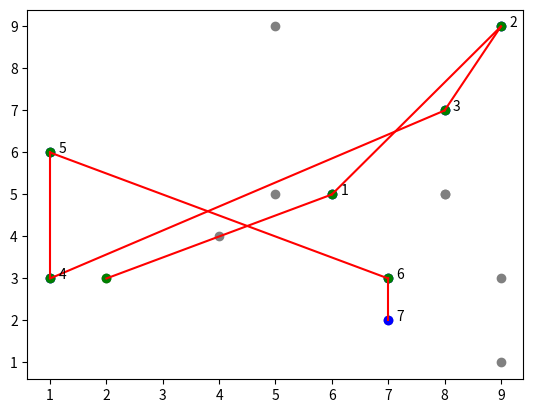

The matplotlib source for this figure:
import matplotlib.pyplot as plt
import numpy as np
import pprint
from random import randint, shuffle

"""
Created on Thu Mar  2 07:36:56 2023

[redacted]
"""

x = [n for n in range (1, 10)]
y = [n for n in range (1, 10)]

pp = pprint.PrettyPrinter(indent=4)
x_plot = []
y_plot = []

MINIMUM_NODES = 10
while(len(x_plot) < MINIMUM_NODES):
    for v in x:
        for w in y:
            if randint(1, 10) == 1:
                x_plot.append(v)
                y_plot.append(w)
                plt.scatter(v, w, color='gray')
        

used_coords = []
forbidden_x = []    
forbidden_y = []
MAX_LEN = len(x_plot) - 1

def iterate_path(MAX_LEN, steps):
    x_path = []
    y_path = []
    
    for x in range(1, steps):
        t = randint(0, MAX_LEN)
        while t in used_coords and len(used_coords) != len(x_plot):
            t = randint(0, MAX_LEN)
        
        x_path.append(x_plot[t])
        y_path.append(y_plot[t])
        
    return x_path, y_path
nodes = []
def connect_all(MAX_LEN, steps):
    x_path = []
    y_path = []
    
    for x in range(1, steps):
        found_values = []
        for y in range(1, steps):
            t = randint(0, MAX_LEN)
            while t in used_coords and len(used_coords) != len(x_plot) and t not in forbidden_x and t not in forbidden_y:
                t = randint(0, MAX_LEN)
            
            x_path.append(x_plot[t])
            y_path.append(y_plot[t])
            found_values.append({'x': x_plot[t], 'y': y_plot[t]})
        nodes.append(found_values)
        
    #plt.plot(x_path, y_path, linestyle = 'dotted', color='blue')
    
x, y = iterate_path(MAX_LEN, 10)  
forbidden_x = x  
forbidden_x = y  

connect_all(MAX_LEN, 10)


nodes2 = []
for w in range(len(nodes)):
    nodes2.append([])
    for z in range(len(nodes)):
        if(w == z):
            nodes2[w].append(0)
        else:
            if randint(0, 1) == 1:
                nodes2[w].append(1)
            else:
                nodes2[w].append(0)
        
pp.pprint(nodes2)
print(len(nodes), len(nodes2))
available_nodes = []
for t in range(len(nodes)):
    y_value = nodes2[t]
    for q in range(len(nodes)):
        x_value = y_value[q]
        if(x_value == 1):
            nodes2[t][q] = nodes[t][q]
            available_nodes.append(nodes[t][q])


xxx = []
yyy = []
for node in available_nodes:
    xxx.append(node['x'])
    yyy.append(node['y'])
    
def path():
    size = len(available_nodes)
    count = 0
    h = 0;
    target_index = -1
    coun = 0
    ban_x = []
    ban_y = []
    vertex = []
    while(size > 5):    
        index = randint(0, size)
        target = available_nodes[index]
        target_index = available_nodes.index(target)
        if target['x'] in ban_x and target['y'] in ban_y:
            continue
        if target['x'] == xxx[h] and target['y'] == yyy[h]: continue
        ban_x.append(xxx[h])
        ban_y.append(yyy[h])
        if xxx[h] > target['x']:
            furthest_x = xxx[h]
            closest_x = target['x']
        else:
            furthest_x = target['x']
            closest_x = xxx[h]
        x_weight = furthest_x - closest_x
     
        if yyy[h] > target['y']:
            furthest_y = yyy[h]
            closest_y = target['y']
        else:
            furthest_y = target['y']
            closest_y = yyy[h]
            
        y_weight = furthest_y - closest_y
        vertex_weight = (x_weight + y_weight)/2
        
        vertex.append(vertex_weight)
        coun += 1
        size -= 1
    
        plt.plot([xxx[h], target['x']], [yyy[h], target['y']], color='red')
        #plt.arrow(xxx[h], yyy[h], target['x'] - xxx[h], target['y'] - yyy[h], color='red', head_width=0.25, head_length=0.5, head_starts_at_zero=False)
        plt.scatter(xxx[h], yyy[h], color='green')
        plt.scatter(target['x'], target['y'], color='blue')
    
        plt.annotate(coun, xy = (target['x'] + 0.15, target['y']))
        count += 1
        h = target_index
        if count >= 7: break # change to increase arrows
    return vertex

vertex = path()
total_weight = 100
ccc = 0
while total_weight > 2.5 and ccc < 20:
    ccc += 1
    for v in vertex:
        total_weight += v
    total_weight = total_weight/len(vertex)
    print(total_weight)

print('best', total_weight, 'found in', ccc, 'cycles')
plt.show()